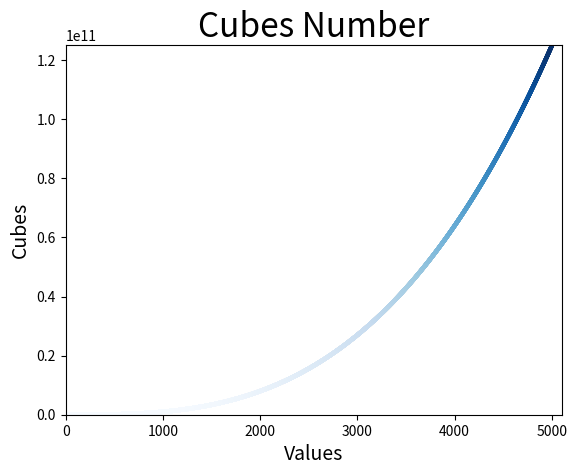

Write Python code to recreate this figure.
import matplotlib.pyplot as plt

x_values = list(range(1, 5001))
y_values = [x**3 for x in x_values]

plt.scatter(x_values, y_values, c=y_values, cmap=plt.cm.Blues, edgecolor='none', s=10)

plt.title('Cubes Number', fontsize=24)
plt.xlabel('Values', fontsize=14)
plt.ylabel('Cubes', fontsize=14)

plt.tick_params(axis='both', which='major', labelsize=10)
plt.axis([0, 5100, 0, 125100000000])

plt.show()
